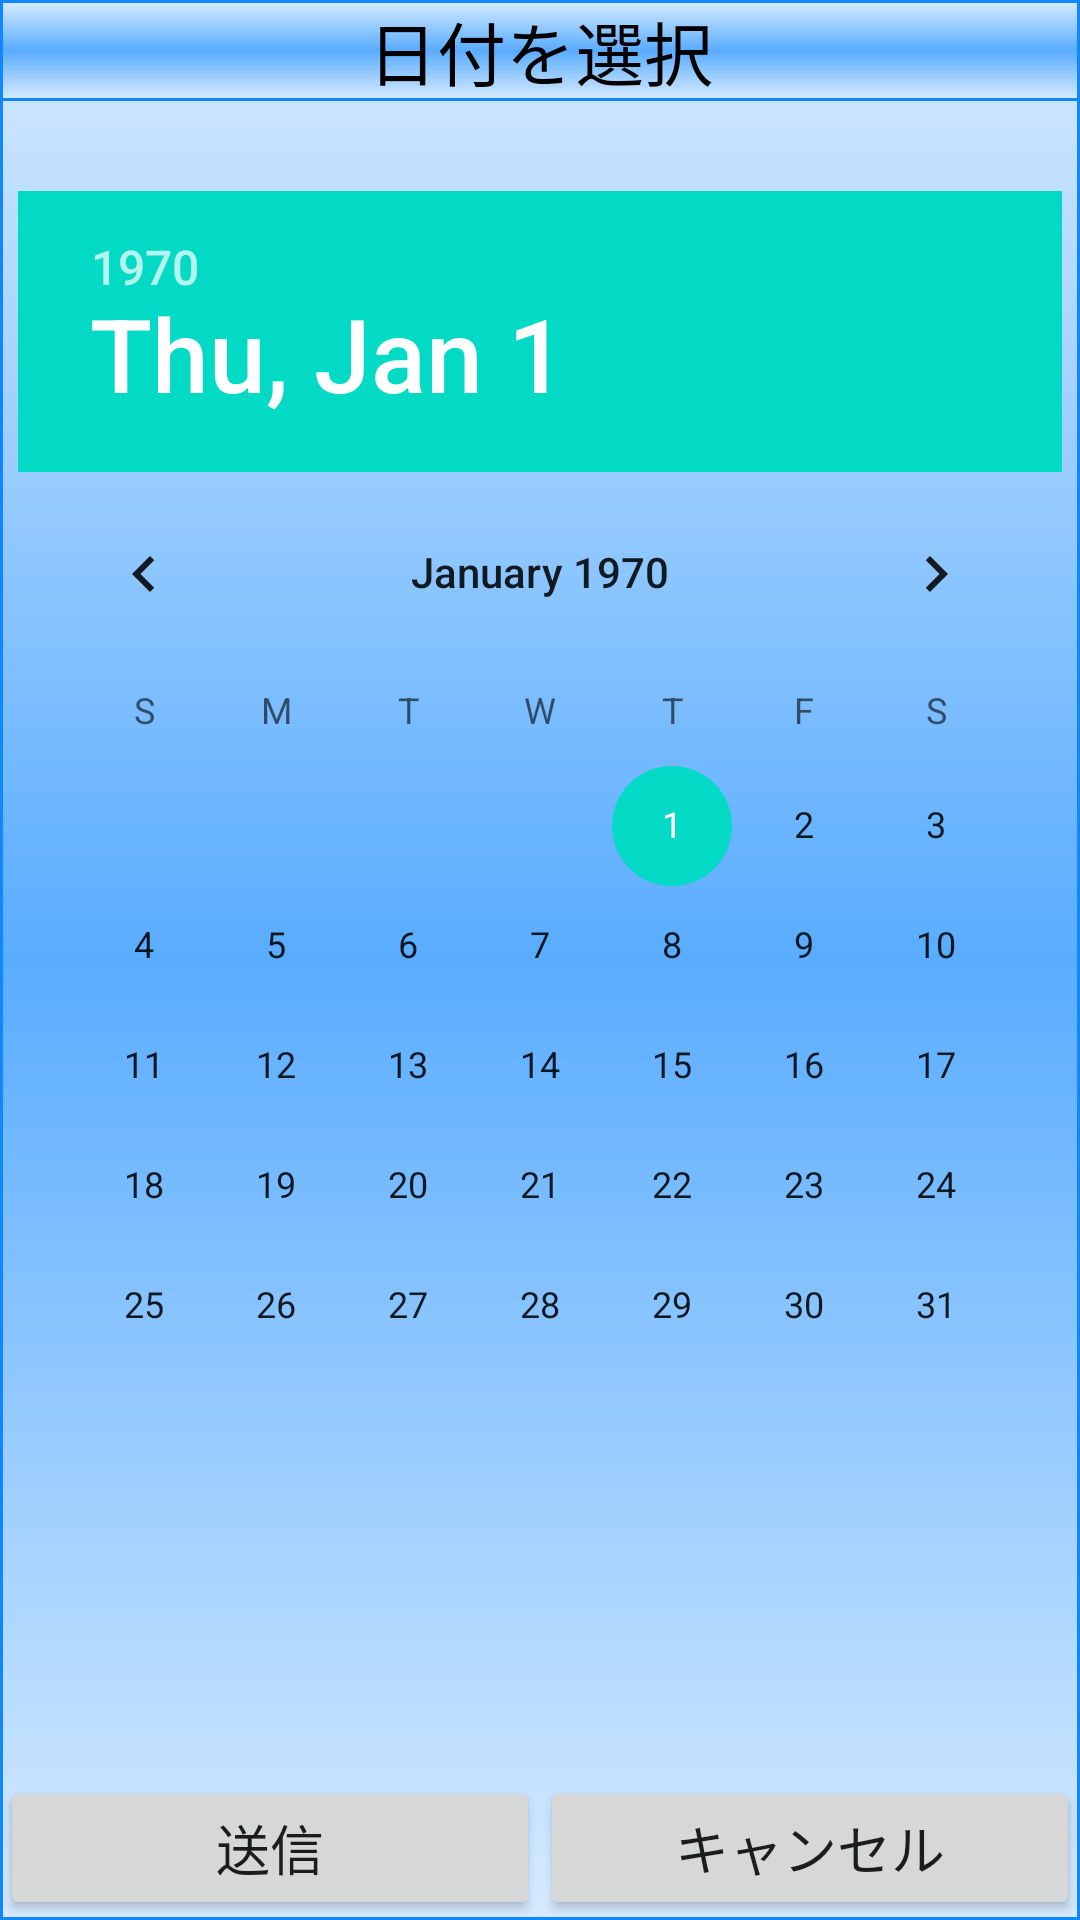

Write the Android layout XML for this screen, with the resource values it uses.
<!-- AndroidManifest.xml: fallback theme Theme.MaterialComponents.DayNight.NoActionBar -->
<!-- res/layout/main_dayselect.xml -->
<?xml version="1.0" encoding="utf-8"?>

<LinearLayout xmlns:android="http://schemas.android.com/apk/res/android"
    android:layout_width="fill_parent"
    android:layout_height="fill_parent"
    android:background="@drawable/report_background1"
    android:orientation="vertical" >

    <TextView
        android:id="@+id/textView0"
        android:layout_width="fill_parent"
        android:layout_height="wrap_content"
        android:layout_gravity="center_horizontal"
        android:background="@drawable/report_background1"
        android:gravity="center"
        android:text="日付を選択"
        android:textColor="#000000"
        android:textSize="23sp" />

    <DatePicker
        android:id="@+id/datePicker1"
        android:layout_width="wrap_content"
        android:layout_height="wrap_content"
        android:layout_gravity="center_vertical|center_horizontal"
        android:layout_marginTop="30dp" />

    <LinearLayout
        android:layout_width="fill_parent"
        android:layout_height="fill_parent"
        android:gravity="bottom"
        android:orientation="horizontal" >

        <Button
            android:id="@+id/select_button"
            android:layout_width="fill_parent"
            android:layout_height="wrap_content"
            android:layout_gravity="bottom"
            android:layout_weight="1"
            android:text="送信"
            android:textSize="18sp" />

        <Button
            android:id="@+id/back_button"
            android:layout_width="fill_parent"
            android:layout_height="wrap_content"
            android:layout_gravity="bottom"
            android:layout_weight="1"
            android:text="キャンセル"
            android:textSize="18sp" />
    </LinearLayout>

</LinearLayout>
<!-- resources referenced by this layout -->
<resources>
  <!-- drawable report_background1 (drawable) -->
  <?xml version="1.0" encoding="utf-8"?>
  <layer-list xmlns:android="http://schemas.android.com/apk/res/android">
  <item>
      <shape android:shape="rectangle">
          <gradient
              android:startColor="#D7EBFF"
              android:centerColor="#59ACFF"
              android:endColor="#D7EBFF"
              android:angle="270" />
          <corners
              android:radius="0dp" />
      </shape>
  </item>
  <item android:top="24dp">
      <shape android:shape="rectangle">
          <gradient
              android:startColor="#28002F7B"
              android:centerColor="#50002F7B"
              android:endColor="#36002F7B"
              android:angle="270" />
          <corners
              android:radius="0dp" />
      </shape>
  </item>
  </layer-list>
</resources>
